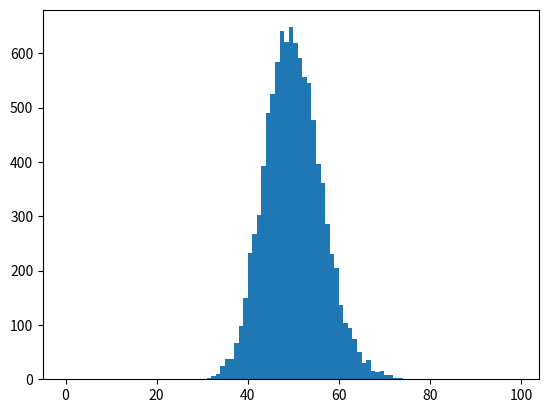

Write Python code to recreate this figure. (Note: this script raises an exception after producing the figure.)
import scipy.stats as stats

def conv_mu_ab( mu, std_mu):
    ''' Converts the mean and stdev of the gamma distribution to
    alpha and beta'''
    alpha = 1./std_mu**2+1e-10
    beta  = alpha/mu
    return [alpha,beta]

def gamma_stdf_rvs( mu, std_mu, size=1 ):
    [alpha,beta]=conv_mu_ab(mu,std_mu)
    return stats.gamma.rvs(alpha,scale=1./beta,size=size)

def gamma_stdf_pdf( x, mu, std_mu ):
    [alpha,beta]=conv_mu_ab(mu,std_mu)
    return stats.gamma.pdf(x,alpha,scale=1./beta)


def conv_ab_rp( alpha, beta):
    ''' over-dispersed poission

    converts the alpha,beta for the gamma dist to the 
    r,p for the negative bionomiali
    see https://www.johndcook.com/negative_binomial.pdf
    '''
    r = alpha
    p = 1./(beta+1.)
    return [r,p]

def poisson_conv_gamma_stdf( mu, std_mu, s1=10,s2=25):
    ''' return counts from a poission rate mu  with from a gamm dist'''
    counts = np.zeros(s1*s2)
    for i in range(s1):
        mu_i = gamma_stdf_rvs( mu, std_mu ) # generate a rate
        counts[i*s2:(i+1)*s2] = stats.poisson.rvs(mu_i,size=s2)
    return counts

def nbinom_mu_stdf_rvs( mu, std_mu, size=1):
    [alpha,beta]=conv_mu_ab(mu,std_mu)
    [r,    p   ]=conv_ab_rp(alpha,beta)
    return stats.nbinom.rvs(r,1-p,size=size)     # need to convert the negative binom dist

def nbinom_mu_stdf_pmf( x, mu, std_mu):
    if( std_mu < 1e-7 ):
        return stats.poisson.pmf( x,mu)    
    else:
        [alpha,beta]=conv_mu_ab(mu,std_mu)
        [r,    p   ]=conv_ab_rp(alpha,beta)
        return stats.nbinom.pmf(x,r,1-p)             # need to convert the negative binom dist

def nbinom_mu_stdf_logpmf( x, mu, std_mu):
    if( std_mu < 1e-7 ):
        return stats.poisson.logpmf( x,mu)
    else:
        [alpha,beta]=conv_mu_ab(mu,std_mu)
        [r,    p   ]=conv_ab_rp(alpha,beta)
        return stats.nbinom.logpmf(x,r,1-p)         # need to convert the negative binom dist


if( __name__=="__main__"):
    import numpy as np
    import matplotlib.pyplot as plt

    mu   = 50.
    stdf = 0.25


    # generate the poission rate params
    bins = np.arange(0,100,1)

    plt.hist( gamma_stdf_rvs( mu, stdf/2., 10000 ),  normed=True, bins=bins)
    plt.hist( gamma_stdf_rvs( mu, stdf   , 10000 ),  normed=True, bins=bins)

    [alpha,beta] = conv_mu_ab(mu, stdf )
    print(alpha,beta)
    plt.plot( bins, stats.gamma.pdf( bins,alpha, scale=1./beta ))
    plt.show()

    plt.hist( poisson_conv_gamma_stdf( mu, stdf, s1=1000,s2=10), normed=True, bins=bins)
    plt.hist( nbinom_mu_stdf_rvs     ( mu, stdf,  10000      ),   normed=True, bins=bins)
    plt.plot( bins,nbinom_mu_stdf_pmf (bins, mu,stdf ))
    plt.plot( bins,stats.poisson.pmf(bins, mu) )
    plt.show()


